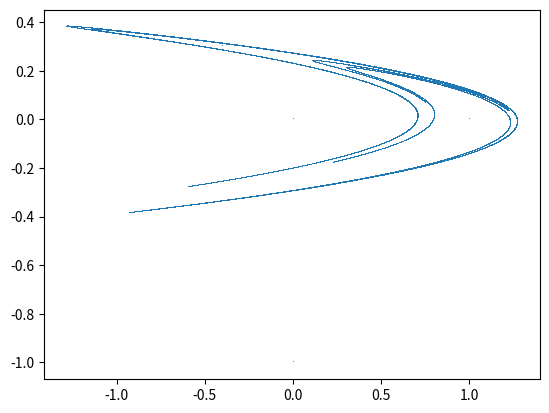

Source code (Python): (Note: this script raises an exception after producing the figure.)
import numpy as np
import matplotlib.pyplot as plt
import copy


def henon_boundary(max_iterations, a, b):
    x_range = 2000
    y_range = 2000

    x_list = np.arange(-5, 5, 10 / x_range)
    y_list = np.arange(5, -5, -10 / y_range)
    array = np.meshgrid(x_list, y_list)

    x2 = np.zeros(x_range)
    y2 = np.zeros(y_range)
    iterations_until_divergence = np.meshgrid(x2, y2)

    for i in iterations_until_divergence:
        for j in i:
            j += max_iterations

    not_already_diverged = array[0] < 1000
    for k in range(max_iterations):
        array_copied = copy.deepcopy(array[0])

        array[0] = 1 - a * array[0] ** 2 + array[1]
        array[1] = b * array_copied

        r = (array[0] ** 2 + array[1] ** 2) ** 0.5
        diverging = r > 10
        diverging_now = diverging & not_already_diverged
        iterations_until_divergence[0][diverging_now] = k
        not_already_diverged = np.invert(diverging_now) & not_already_diverged

        array[0][diverging] = 0
        array[1][diverging] = 0

    return iterations_until_divergence[0]


def henon_attractor(x, y, a=1.4, b=0.3):
    x_next = 1 - a * x ** 2 + y
    y_next = b * x
    return x_next, y_next

steps = 100000
X = np.zeros(steps + 1)
Y = np.zeros(steps + 1)

X[0], Y[0] = 0, -1

for i in range(steps):
    x_next, y_next = henon_attractor(X[i], Y[i])
    X[i + 1] = x_next
    Y[i + 1] = y_next

plt.plot(X, Y, ',', alpha = 0.8, markersize=0.3)
henon_boundary = henon_boundary(70, a=1.4, b=0.3)
plt.imshow(henon_boundary, extent=[-5, 5, -5, 5], alpha=1)
plt.xlabel("$x$")
plt.ylabel("$y$")
plt.plot(-1.1314, -0.3394, 'o', color="red")
plt.plot(0.6314, 0.1894, 'o', color="red")
plt.show()
plt.savefig('Henon_boundary.png', dpi=300)
plt.close()
